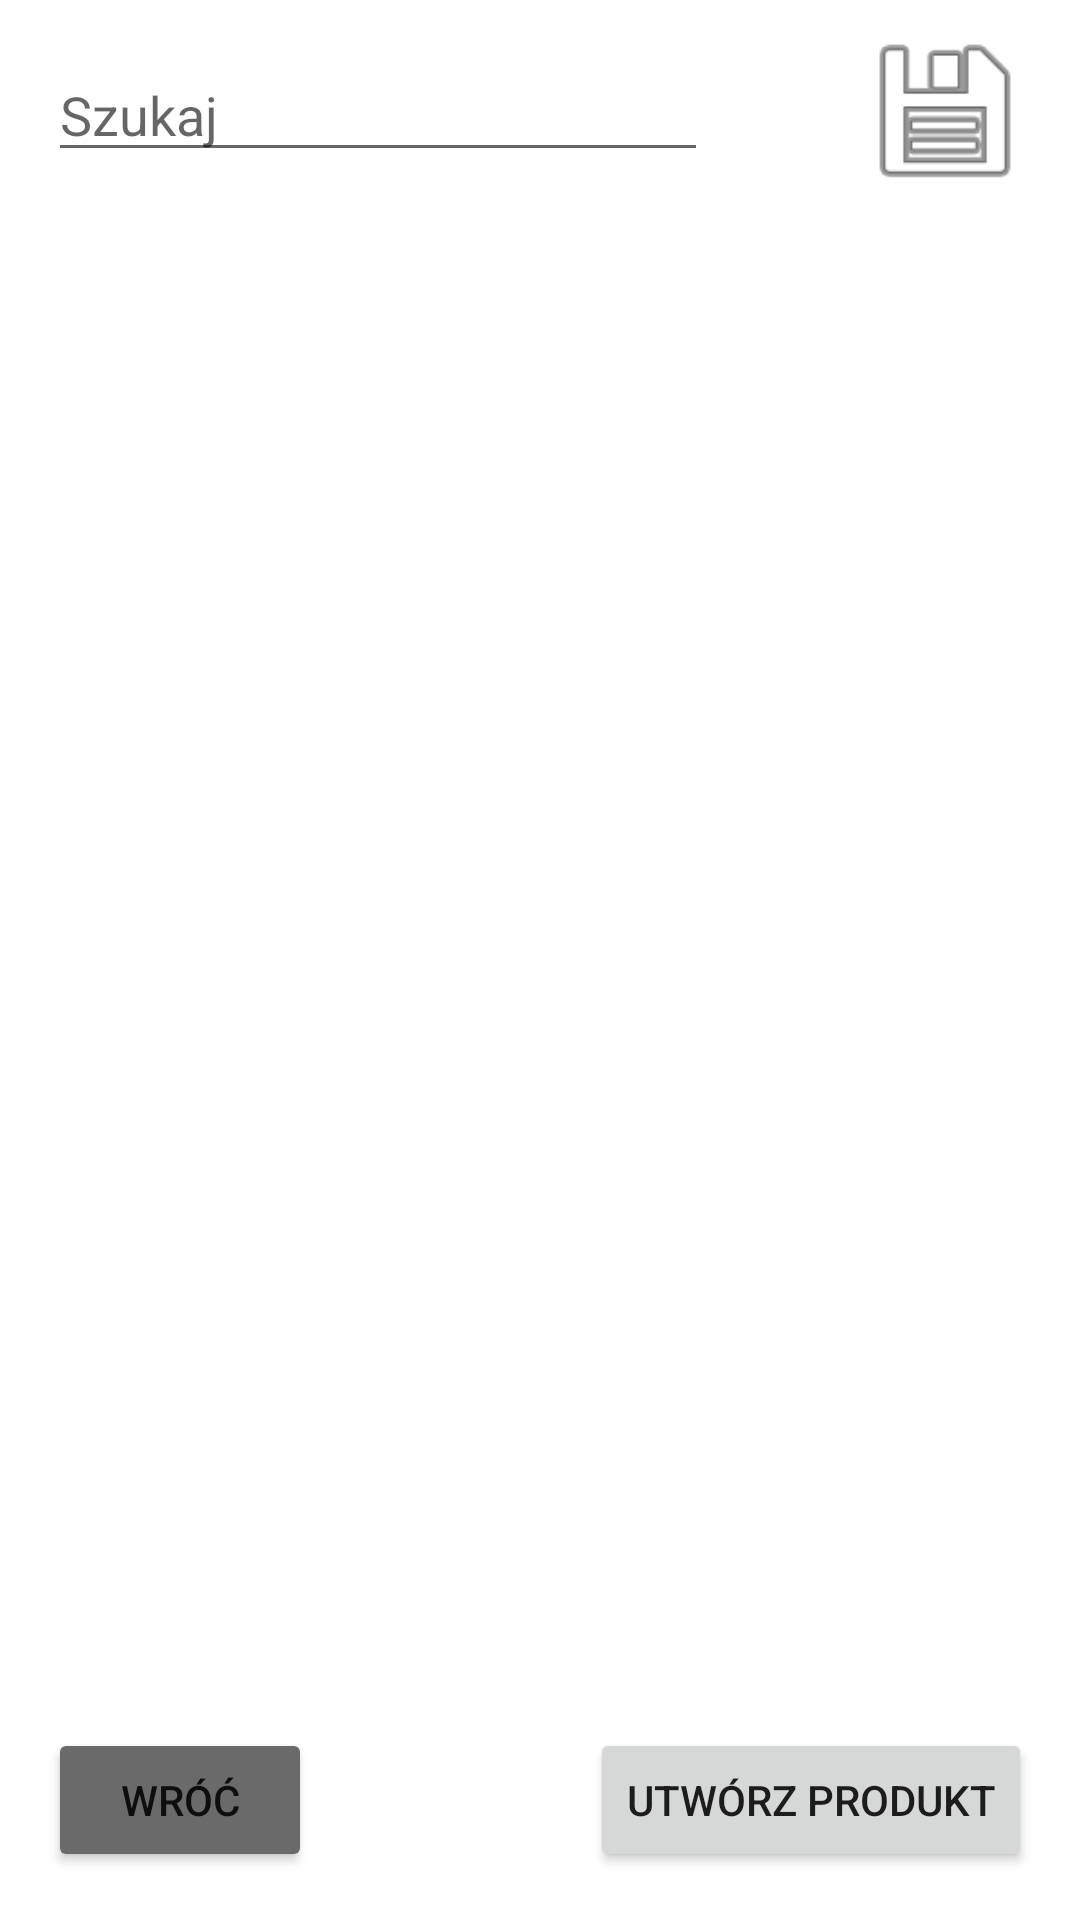

Here is an Android app screen rendered from its layout file. Give the layout XML and the strings, colors and styles it references.
<!-- AndroidManifest.xml: application theme Theme.StanyMagazynowe -->
<!-- res/layout/activity_products.xml -->
<?xml version="1.0" encoding="utf-8"?>
<androidx.appcompat.widget.LinearLayoutCompat xmlns:android="http://schemas.android.com/apk/res/android"
    xmlns:app="http://schemas.android.com/apk/res-auto"
    xmlns:tools="http://schemas.android.com/tools"
    android:layout_width="match_parent"
    android:layout_height="match_parent"
    android:orientation="vertical"
    tools:context=".Products"
    android:gravity="fill_vertical">

    <androidx.constraintlayout.widget.ConstraintLayout
        android:layout_width="match_parent"
        android:layout_height="wrap_content">

        <EditText
            android:id="@+id/searchProductET"
            android:layout_width="220dp"
            android:layout_height="wrap_content"
            android:layout_margin="16dp"
            android:layout_marginStart="16dp"
            android:hint="Szukaj"
            android:inputType="text"
            app:layout_constraintBottom_toBottomOf="parent"
            app:layout_constraintStart_toStartOf="parent"
            app:layout_constraintTop_toTopOf="parent" />

        <ImageView
            android:id="@+id/productPdfBtn"
            android:layout_width="58dp"
            android:layout_height="58dp"
            android:layout_marginRight="16dp"
            app:layout_constraintBottom_toBottomOf="@+id/searchProductET"
            app:layout_constraintEnd_toEndOf="parent"
            app:layout_constraintTop_toTopOf="@+id/searchProductET"
            app:srcCompat="@android:drawable/ic_menu_save" />
    </androidx.constraintlayout.widget.ConstraintLayout>

    <androidx.recyclerview.widget.RecyclerView
        android:id="@+id/productsRV"
        android:layout_width="match_parent"
        android:layout_height="wrap_content"
        android:layout_weight="1"
        tools:listitem="@layout/products_item" />

    <androidx.constraintlayout.widget.ConstraintLayout
        android:layout_width="match_parent"
        android:layout_height="wrap_content">

        <Button
            android:id="@+id/backProductsBtn"
            android:layout_width="wrap_content"
            android:layout_height="wrap_content"
            android:layout_margin="16dp"
            android:backgroundTint="#6A6A6A"
            android:text="Wróć"
            app:layout_constraintBottom_toBottomOf="parent"
            app:layout_constraintStart_toStartOf="parent"
            app:layout_constraintTop_toTopOf="parent" />

        <Button
            android:id="@+id/createProductBtn"
            android:layout_width="wrap_content"
            android:layout_height="wrap_content"
            android:layout_marginEnd="16dp"
            android:text="Utwórz produkt"
            app:layout_constraintBottom_toBottomOf="@+id/backProductsBtn"
            app:layout_constraintEnd_toEndOf="parent"
            app:layout_constraintTop_toTopOf="@+id/backProductsBtn" />

    </androidx.constraintlayout.widget.ConstraintLayout>


</androidx.appcompat.widget.LinearLayoutCompat>
<!-- res/layout/products_item.xml (included above) -->
<?xml version="1.0" encoding="utf-8"?>
<androidx.cardview.widget.CardView
    xmlns:android="http://schemas.android.com/apk/res/android" android:layout_width="match_parent"
    android:layout_height="wrap_content" android:layout_margin="5dp">

    <LinearLayout
        android:layout_width="match_parent"
        android:layout_height="wrap_content"
        android:layout_margin="20dp"
        android:orientation="vertical">

        <TextView
            android:id="@+id/productItemName"
            android:layout_width="match_parent"
            android:layout_height="wrap_content"
            android:text="Nazwa produktu: "/>
        <TextView
            android:id="@+id/productItemAmount"
            android:layout_width="match_parent"
            android:layout_height="wrap_content"
            android:text="Ilość: "/>
        <TextView
            android:id="@+id/productItemLowAmount"
            android:layout_width="match_parent"
            android:layout_height="wrap_content"
            android:text="Mała ilość: "/>
    </LinearLayout>

</androidx.cardview.widget.CardView>
<!-- resources referenced by this layout -->
<resources>
  <style name="Theme.StanyMagazynowe" parent="Theme.MaterialComponents.DayNight.NoActionBar">
          
          <item name="colorPrimary">@color/purple_500</item>
          <item name="colorPrimaryVariant">@color/purple_700</item>
          <item name="colorOnPrimary">@color/white</item>
          
          <item name="colorSecondary">@color/teal_200</item>
          <item name="colorSecondaryVariant">@color/teal_700</item>
          <item name="colorOnSecondary">@color/black</item>
          
          <item name="android:statusBarColor" tools:targetApi="l">?attr/colorPrimaryVariant</item>
          
      </style>
  <!-- not gathered from this repository: default colours our renderer supplied (Android Studio template values) -->
  <color name="purple_500">#FF6200EE</color>
  <color name="purple_700">#FF3700B3</color>
  <color name="teal_200">#FF03DAC5</color>
  <color name="teal_700">#FF018786</color>
  <color name="black">#FF000000</color>
  <color name="white">#FFFFFFFF</color>
</resources>
